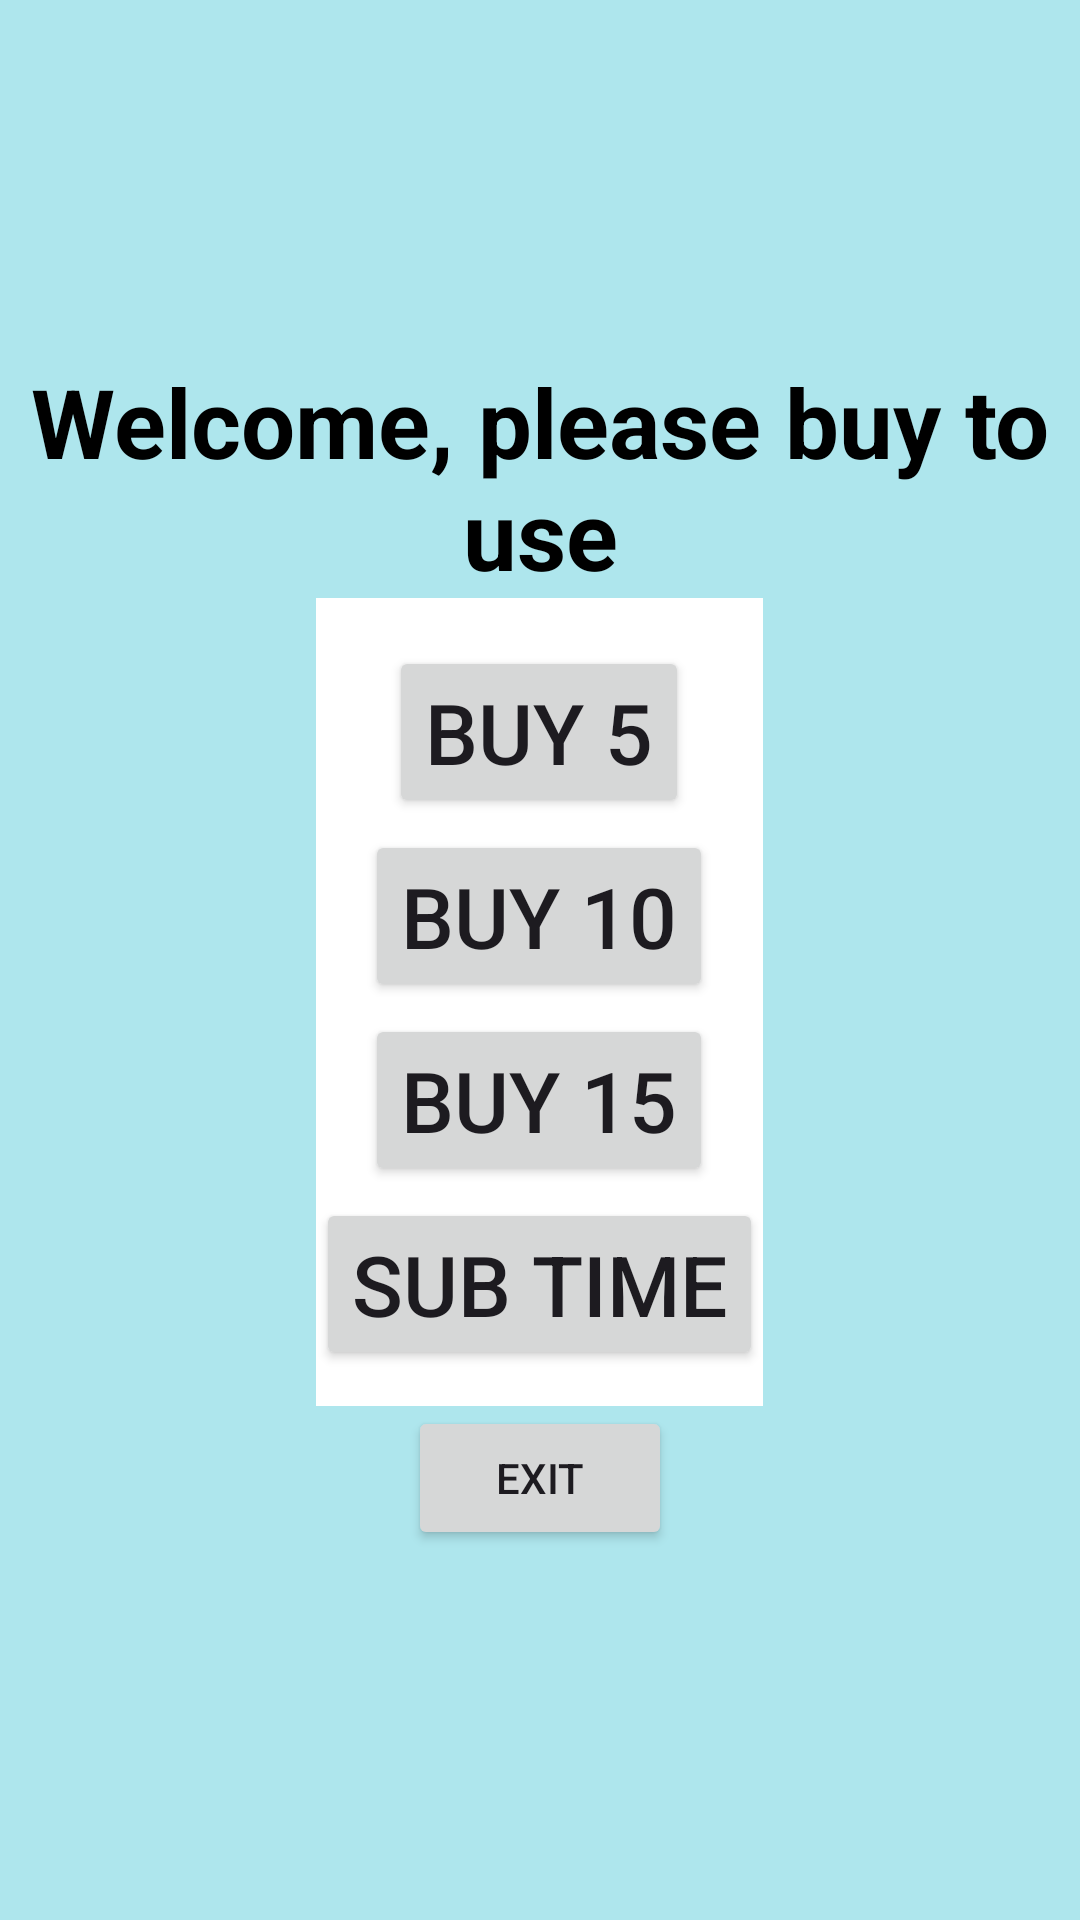

Android layout source for this screen:
<!-- AndroidManifest.xml: application theme Theme.TableLED -->
<!-- res/layout/activity_payment_times.xml -->
<?xml version="1.0" encoding="utf-8"?>
<LinearLayout xmlns:android="http://schemas.android.com/apk/res/android"
    xmlns:app="http://schemas.android.com/apk/res-auto"
    xmlns:tools="http://schemas.android.com/tools"
    android:orientation="vertical"
    android:gravity="center"
    android:background="#AEE6ED"
    android:layout_width="match_parent"
    android:layout_height="match_parent"
    tools:context=".PaymentTimesActivity">
    <TextView
        android:id="@+id/tv_welcome_app"
        android:text="Welcome, please buy to use"
        android:textStyle="bold"
        android:textSize="32sp"
        android:textColor="@color/black"
        android:layout_marginTop="8dp"
        android:gravity="center"
        android:layout_width="match_parent"
        android:layout_height="wrap_content"/>
    <LinearLayout
        android:gravity="center"
        android:layout_marginHorizontal="28dp"
        android:layout_width="match_parent"
        android:layout_height="wrap_content">
        <LinearLayout
            android:background="@color/white"
            android:paddingVertical="12dp"
            android:orientation="vertical"
            android:gravity="center"
            android:layout_width="wrap_content"
            android:layout_height="wrap_content">

            <Button
                android:gravity="center"
                android:layout_gravity="center"
                android:id="@+id/btn_buy_5"
                android:text="@string/buy_5"
                android:textSize="28sp"
                android:layout_marginTop="4dp"
                android:layout_width="wrap_content"
                android:layout_height="wrap_content"/>
            <Button
                android:gravity="center"
                android:layout_gravity="center"
                android:id="@+id/btn_buy_10"
                android:text="@string/buy_10"
                android:layout_marginTop="4dp"
                android:textSize="28sp"
                android:layout_width="wrap_content"
                android:layout_height="wrap_content"/>
            <Button
                android:gravity="center"
                android:layout_gravity="center"
                android:id="@+id/btn_buy_15"
                android:text="@string/buy_15"
                android:layout_marginTop="4dp"
                android:textSize="28sp"
                android:layout_width="wrap_content"
                android:layout_height="wrap_content"/>

            <Button
                android:gravity="center"
                android:layout_gravity="center"
                android:id="@+id/btn_buy_prem_week"
                android:text="@string/sub_time"
                android:layout_marginTop="4dp"
                android:textSize="28sp"
                android:layout_width="wrap_content"
                android:layout_height="wrap_content"/>

        </LinearLayout>
    </LinearLayout>

    <Button
        android:id="@+id/button_exit_app"
        android:text="Exit"
        android:textSize="14sp"
        android:layout_marginBottom="12dp"
        android:layout_width="wrap_content"
        android:layout_height="wrap_content"/>

</LinearLayout>
<!-- resources referenced by this layout -->
<resources>
  <color name="black">#FF000000</color>
  <color name="white">#FFFFFFFF</color>
  <string name="buy_10">Buy 10</string>
  <string name="buy_15">Buy 15</string>
  <string name="buy_5">Buy 5</string>
  <string name="sub_time">Sub Time</string>
  <style name="Theme.TableLED" parent="Base.Theme.TableLED" />
  <style name="Base.Theme.TableLED" parent="Theme.Material3.DayNight.NoActionBar">
          
          
      </style>
</resources>
